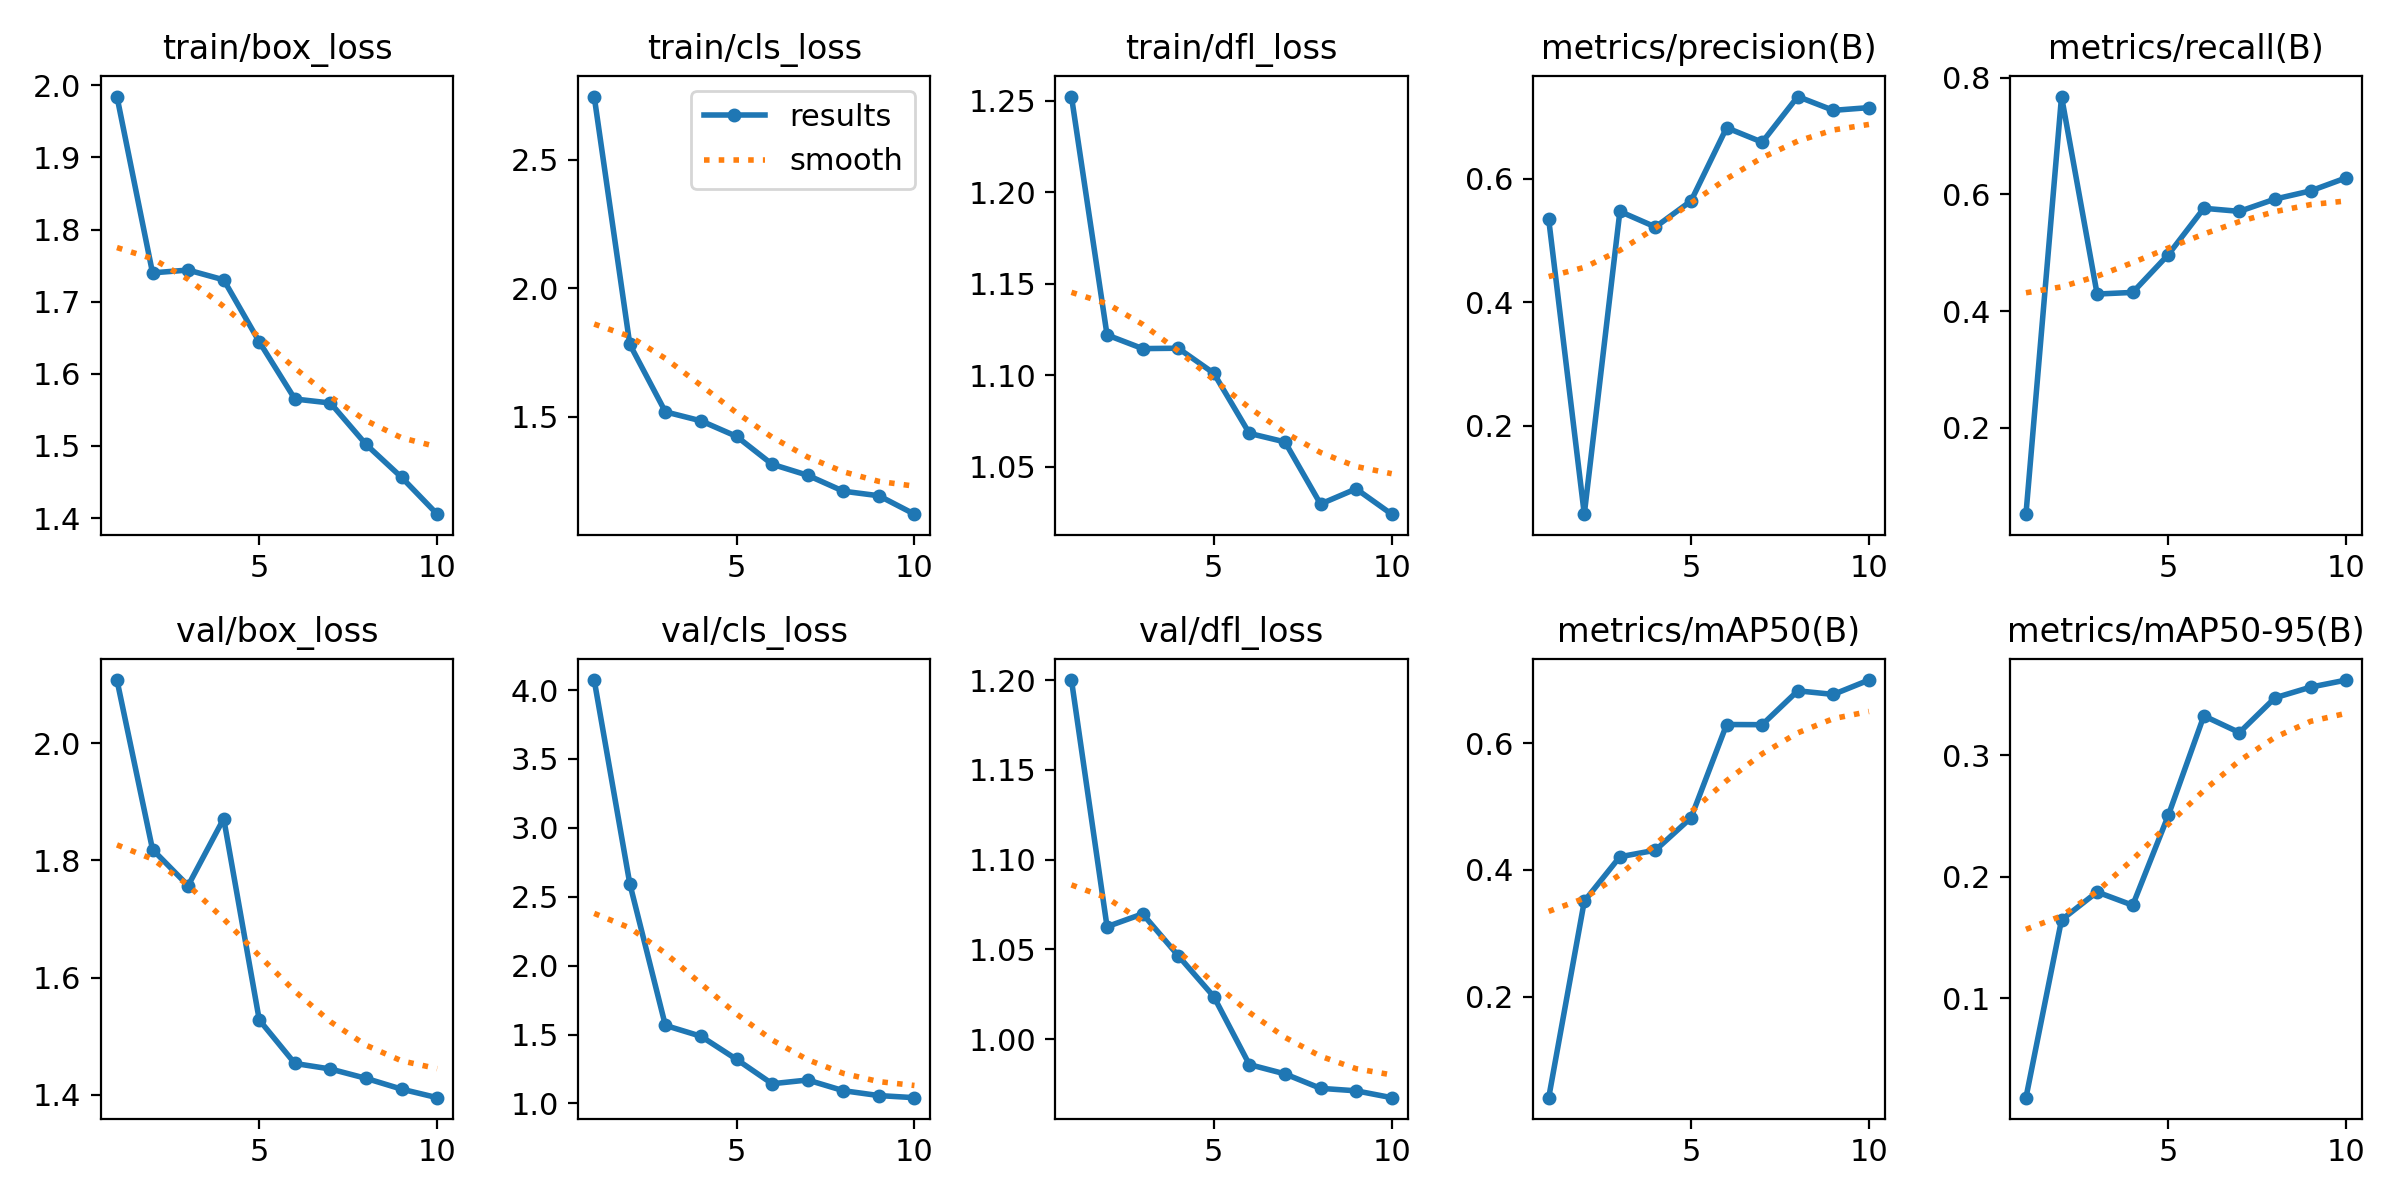

Values plotted in this chart, from the file beside it:
epoch, time, train/box_loss, train/cls_loss, train/dfl_loss, metrics/precision(B), metrics/recall(B), metrics/mAP50(B), metrics/mAP50-95(B), val/box_loss, val/cls_loss, val/dfl_loss, lr/pg0, lr/pg1, lr/pg2
1, 78.47, 1.984, 2.746, 1.252, 0.5343, 0.05215, 0.04106, 0.01818, 2.108, 4.072, 1.2, 0.0003261, 0.0003261, 0.06772
2, 102.8, 1.74, 1.782, 1.122, 0.0566, 0.7675, 0.3507, 0.1645, 1.819, 2.595, 1.063, 0.0005941, 0.0005941, 0.03465
3, 132.1, 1.744, 1.52, 1.115, 0.5471, 0.4292, 0.4208, 0.1875, 1.757, 1.566, 1.07, 0.0007962, 0.0007962, 0.001521
4, 160.5, 1.73, 1.485, 1.115, 0.5219, 0.432, 0.4312, 0.1765, 1.871, 1.488, 1.047, 0.000703, 0.000703, 0.000703
5, 189.1, 1.644, 1.425, 1.101, 0.5641, 0.4966, 0.4823, 0.2505, 1.528, 1.32, 1.024, 0.000604, 0.000604, 0.000604
6, 218.5, 1.565, 1.316, 1.068, 0.6827, 0.5761, 0.6293, 0.3324, 1.454, 1.143, 0.9859, 0.000505, 0.000505, 0.000505
7, 247.3, 1.56, 1.273, 1.064, 0.6593, 0.5708, 0.629, 0.3186, 1.444, 1.17, 0.9807, 0.000406, 0.000406, 0.000406
8, 274.9, 1.502, 1.211, 1.03, 0.7332, 0.5919, 0.6824, 0.3473, 1.428, 1.093, 0.9727, 0.000307, 0.000307, 0.000307
9, 303.9, 1.456, 1.194, 1.038, 0.7109, 0.6059, 0.6767, 0.356, 1.41, 1.057, 0.9713, 0.000208, 0.000208, 0.000208
10, 332.8, 1.405, 1.122, 1.024, 0.7153, 0.6282, 0.6994, 0.3619, 1.395, 1.042, 0.9675, 0.000109, 0.000109, 0.000109
